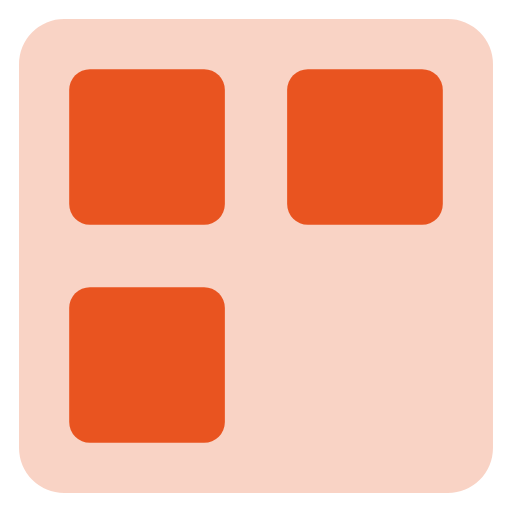
t = 0.00 s
t = 1.00 s: frame unchanged from t = 0.00 s, image omitted
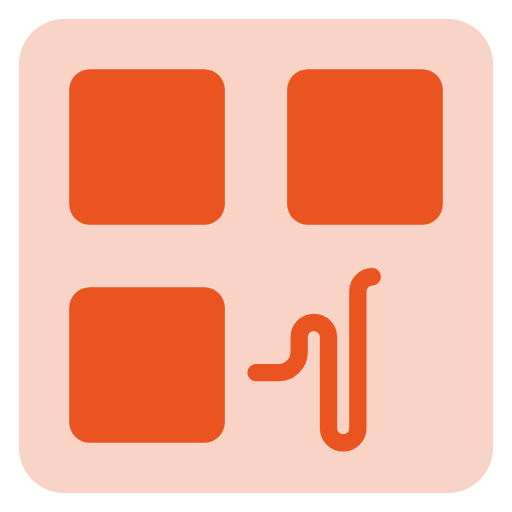
t = 1.98 s
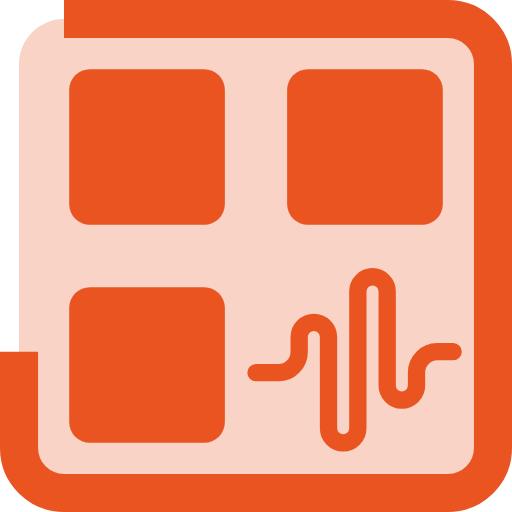
t = 3.07 s
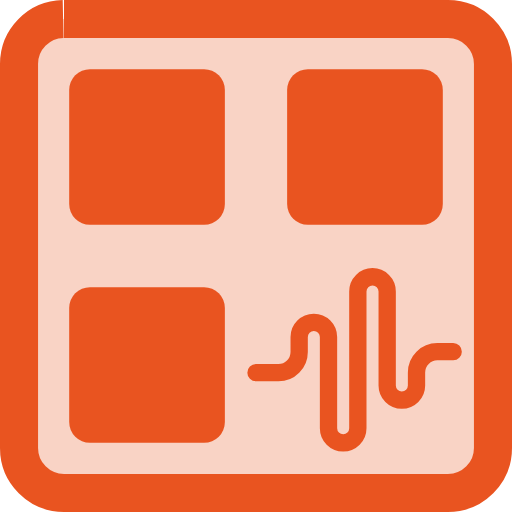
t = 4.00 s
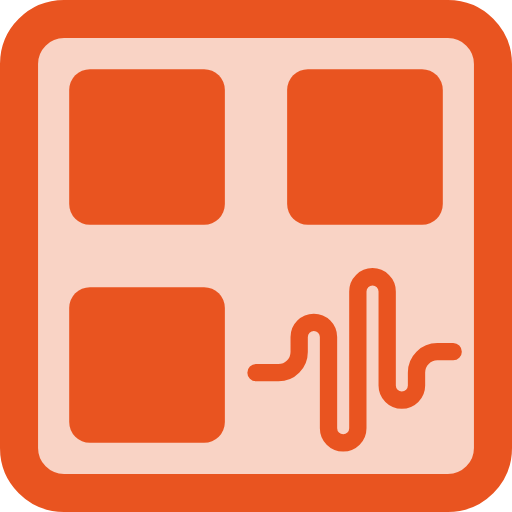
t = 5.10 s

The animated SVG that drew these frames (rendered in a browser with its animation timeline set to each time). Animation: 8 CSS @keyframes rules; one cycle of 6.00 s, repeats indefinitely.

	<svg width="148" height="148" viewBox="0 0 148 148" fill="none" xmlns="http://www.w3.org/2000/svg" style="" class="">
		<path width="137" height="137" fill="#e95420" fill-opacity="0.26" d="M 18.5,5.5 L 129.5,5.5 A 13,13,0,0,1,142.5,18.5 L 142.5,129.5 A 13,13,0,0,1,129.5,142.5 L 18.5,142.5 A 13,13,0,0,1,5.5,129.5 L 5.5,18.5 A 13,13,0,0,1,18.5,5.5" class="ixEMAyTJ_0"></path>
		<path d="M74 107.714H80.48C83.7937 107.714 86.48 105.028 86.48 101.714L86.48 100.441L86.48 97.4081C86.48 95.0665 88.3783 93.1681 90.72 93.1681V93.1681C93.0617 93.1681 94.96 95.0665 94.96 97.4081L94.96 123.76C94.96 126.102 96.8583 128 99.2 128V128C101.542 128 103.44 126.102 103.44 123.76V84.24C103.44 81.8983 105.338 80 107.68 80V80C110.022 80 111.92 81.8983 111.92 84.24V111.44C111.92 113.782 113.818 115.68 116.16 115.68V115.68C118.502 115.68 120.4 113.782 120.4 111.44V107.66C120.4 104.346 123.086 101.66 126.4 101.66H131" stroke="#e95420" stroke-width="5" stroke-linecap="round" stroke-linejoin="round" class="ixEMAyTJ_1"></path>
		<path width="45" height="45" fill="#e95420" d="M 26,20 L 59,20 A 6,6,0,0,1,65,26 L 65,59 A 6,6,0,0,1,59,65 L 26,65 A 6,6,0,0,1,20,59 L 20,26 A 6,6,0,0,1,26,20" class="ixEMAyTJ_2"></path>
		<path width="45" height="45" fill="#e95420" d="M 26,83 L 59,83 A 6,6,0,0,1,65,89 L 65,122 A 6,6,0,0,1,59,128 L 26,128 A 6,6,0,0,1,20,122 L 20,89 A 6,6,0,0,1,26,83" class="ixEMAyTJ_3"></path>
		<path width="45" height="45" fill="#e95420" d="M 89,20 L 122,20 A 6,6,0,0,1,128,26 L 128,59 A 6,6,0,0,1,122,65 L 89,65 A 6,6,0,0,1,83,59 L 83,26 A 6,6,0,0,1,89,20" class="ixEMAyTJ_4"></path>
		<path width="137" height="137" stroke="#e95420" stroke-width="11" d="M 18.5,5.5 L 129.5,5.5 A 13,13,0,0,1,142.5,18.5 L 142.5,129.5 A 13,13,0,0,1,129.5,142.5 L 18.5,142.5 A 13,13,0,0,1,5.5,129.5 L 5.5,18.5 A 13,13,0,0,1,18.5,5.5" class="ixEMAyTJ_5"></path>
		<style data-made-with="vivus-instant">
			.ixEMAyTJ_0 {
				stroke-dasharray: 526 528;
				stroke-dashoffset: 527;
				animation: ixEMAyTJ_draw_0 6000ms ease 0ms infinite, ixEMAyTJ_fade 6000ms linear 0ms infinite;
			}

			.ixEMAyTJ_1 {
				stroke-dasharray: 185 187;
				stroke-dashoffset: 186;
				animation: ixEMAyTJ_draw_1 6000ms ease 0ms infinite, ixEMAyTJ_fade 6000ms linear 0ms infinite;
			}

			.ixEMAyTJ_2 {
				stroke-dasharray: 170 172;
				stroke-dashoffset: 171;
				animation: ixEMAyTJ_draw_2 6000ms ease 0ms infinite, ixEMAyTJ_fade 6000ms linear 0ms infinite;
			}

			.ixEMAyTJ_3 {
				stroke-dasharray: 170 172;
				stroke-dashoffset: 171;
				animation: ixEMAyTJ_draw_3 6000ms ease 0ms infinite, ixEMAyTJ_fade 6000ms linear 0ms infinite;
			}

			.ixEMAyTJ_4 {
				stroke-dasharray: 170 172;
				stroke-dashoffset: 171;
				animation: ixEMAyTJ_draw_4 6000ms ease 0ms infinite, ixEMAyTJ_fade 6000ms linear 0ms infinite;
			}

			.ixEMAyTJ_5 {
				stroke-dasharray: 526 528;
				stroke-dashoffset: 527;
				animation: ixEMAyTJ_draw_5 6000ms ease 0ms infinite, ixEMAyTJ_fade 6000ms linear 0ms infinite;
			}

			@keyframes ixEMAyTJ_draw {
				100% {
					stroke-dashoffset: 0;
				}
			}

			@keyframes ixEMAyTJ_fade {
				0% {
					stroke-opacity: 1;
				}

				85% {
					stroke-opacity: 1;
				}

				100% {
					stroke-opacity: 0;
				}
			}

			@keyframes ixEMAyTJ_draw_0 {
				16.666666666666664% {
					stroke-dashoffset: 527
				}

				51.11111111111112% {
					stroke-dashoffset: 0;
				}

				100% {
					stroke-dashoffset: 0;
				}
			}

			@keyframes ixEMAyTJ_draw_1 {
				20.111111111111114% {
					stroke-dashoffset: 186
				}

				54.55555555555557% {
					stroke-dashoffset: 0;
				}

				100% {
					stroke-dashoffset: 0;
				}
			}

			@keyframes ixEMAyTJ_draw_2 {
				23.555555555555554% {
					stroke-dashoffset: 171
				}

				57.99999999999999% {
					stroke-dashoffset: 0;
				}

				100% {
					stroke-dashoffset: 0;
				}
			}

			@keyframes ixEMAyTJ_draw_3 {
				27% {
					stroke-dashoffset: 171
				}

				61.44444444444444% {
					stroke-dashoffset: 0;
				}

				100% {
					stroke-dashoffset: 0;
				}
			}

			@keyframes ixEMAyTJ_draw_4 {
				30.44444444444444% {
					stroke-dashoffset: 171
				}

				64.8888888888889% {
					stroke-dashoffset: 0;
				}

				100% {
					stroke-dashoffset: 0;
				}
			}

			@keyframes ixEMAyTJ_draw_5 {
				33.888888888888886% {
					stroke-dashoffset: 527
				}

				68.33333333333333% {
					stroke-dashoffset: 0;
				}

				100% {
					stroke-dashoffset: 0;
				}
			}
		</style>
	</svg>